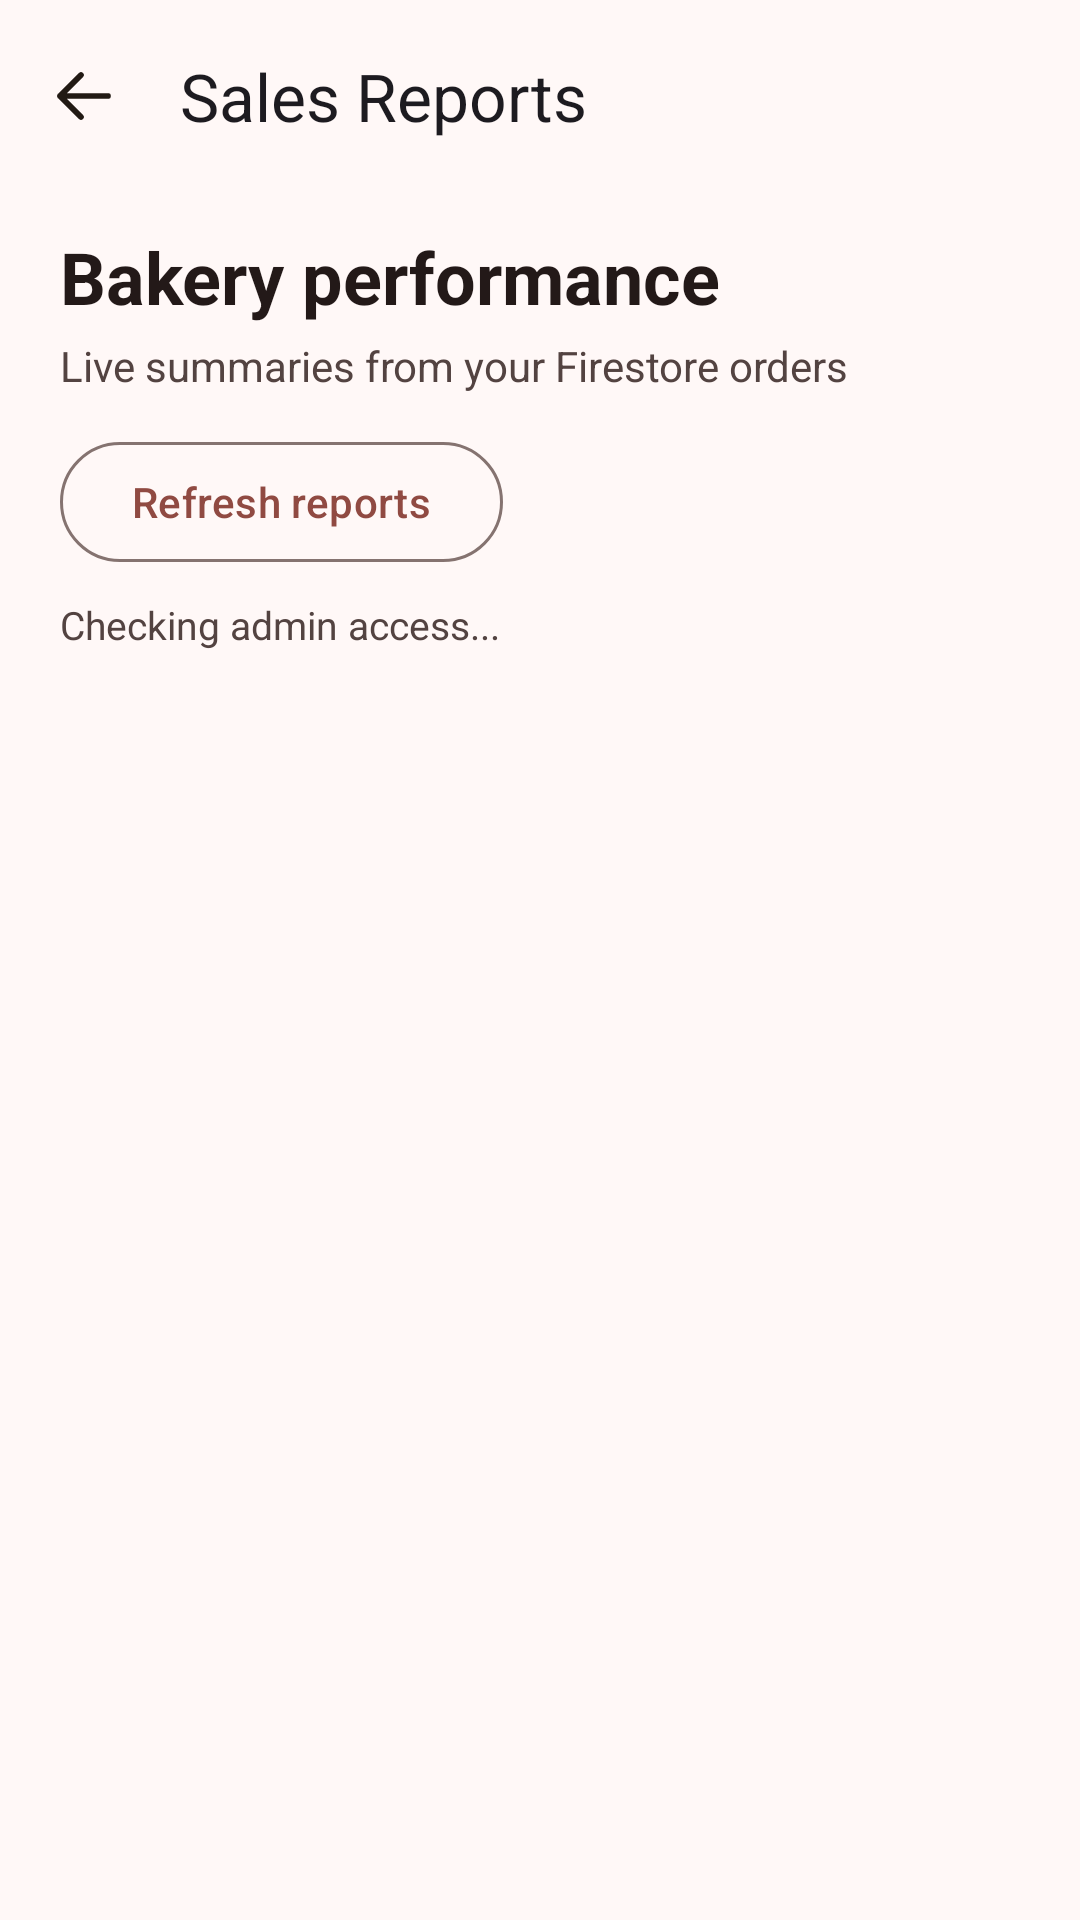

Write the Android layout XML for this screen, with the resource values it uses.
<!-- AndroidManifest.xml: application theme Theme.ButterQueen -->
<!-- res/layout/activity_admin_sales_reports.xml -->
<?xml version="1.0" encoding="utf-8"?>
<LinearLayout xmlns:android="http://schemas.android.com/apk/res/android"
    xmlns:app="http://schemas.android.com/apk/res-auto"
    android:id="@+id/salesReportsRoot"
    android:layout_width="match_parent"
    android:layout_height="match_parent"
    android:background="@color/md_theme_background"
    android:orientation="vertical">

    <com.google.android.material.appbar.MaterialToolbar
        android:id="@+id/salesReportsToolbar"
        android:layout_width="match_parent"
        android:layout_height="?attr/actionBarSize"
        app:navigationIcon="@drawable/ic_bq_back"
        app:navigationIconTint="@color/md_theme_onSurface"
        app:title="Sales Reports" />

    <androidx.core.widget.NestedScrollView
        android:layout_width="match_parent"
        android:layout_height="match_parent"
        android:fillViewport="true">

        <LinearLayout
            android:layout_width="match_parent"
            android:layout_height="wrap_content"
            android:orientation="vertical"
            android:paddingStart="20dp"
            android:paddingTop="12dp"
            android:paddingEnd="20dp"
            android:paddingBottom="28dp">

            <TextView
                android:layout_width="match_parent"
                android:layout_height="wrap_content"
                android:text="Bakery performance"
                android:textColor="@color/md_theme_onBackground"
                android:textSize="24sp"
                android:textStyle="bold" />

            <TextView
                android:layout_width="match_parent"
                android:layout_height="wrap_content"
                android:layout_marginTop="4dp"
                android:text="Live summaries from your Firestore orders"
                android:textColor="@color/md_theme_onSurfaceVariant"
                android:textSize="14sp" />

            <com.google.android.material.button.MaterialButton
                android:id="@+id/salesReportsRefresh"
                style="@style/Widget.Material3.Button.OutlinedButton"
                android:layout_width="wrap_content"
                android:layout_height="wrap_content"
                android:layout_marginTop="12dp"
                android:text="Refresh reports"
                android:textAllCaps="false" />

            <TextView
                android:id="@+id/salesReportsStatus"
                android:layout_width="match_parent"
                android:layout_height="wrap_content"
                android:layout_marginTop="8dp"
                android:layout_marginBottom="8dp"
                android:text="Checking admin access..."
                android:textColor="@color/md_theme_onSurfaceVariant"
                android:textSize="13sp" />

            <LinearLayout
                android:id="@+id/salesReportsContent"
                android:layout_width="match_parent"
                android:layout_height="wrap_content"
                android:orientation="vertical" />

        </LinearLayout>
    </androidx.core.widget.NestedScrollView>
</LinearLayout>
<!-- resources referenced by this layout -->
<resources>
  <color name="md_theme_background">#FFF8F7</color>
  <color name="md_theme_onBackground">#231918</color>
  <color name="md_theme_onSurface">#221A14</color>
  <color name="md_theme_onSurfaceVariant">#534341</color>
  <!-- drawable ic_bq_back (drawable) -->
  <vector xmlns:android="http://schemas.android.com/apk/res/android"
      android:width="24dp" android:height="24dp"
      android:viewportWidth="24" android:viewportHeight="24">
      <path android:fillColor="@android:color/transparent"
          android:strokeColor="#FF000000" android:strokeWidth="1.9"
          android:strokeLineCap="round" android:strokeLineJoin="round"
          android:pathData="M20,12 H4 M11,5 L4,12 11,19" />
  </vector>
  <color name="md_theme_primary">#904A42</color>
  <color name="md_theme_onPrimary">#FFFFFF</color>
  <color name="md_theme_primaryContainer">#FFDAD5</color>
  <color name="md_theme_onPrimaryContainer">#73342D</color>
  <color name="md_theme_secondary">#775652</color>
  <color name="md_theme_onSecondary">#FFFFFF</color>
  <color name="md_theme_secondaryContainer">#FFDAD5</color>
  <color name="md_theme_onSecondaryContainer">#5D3F3B</color>
  <color name="md_theme_tertiary">#835415</color>
  <color name="md_theme_onTertiary">#FFFFFF</color>
  <color name="md_theme_tertiaryContainer">#FFDDBA</color>
  <color name="md_theme_onTertiaryContainer">#673D00</color>
  <color name="md_theme_error">#BA1A1A</color>
  <color name="md_theme_onError">#FFFFFF</color>
  <color name="md_theme_errorContainer">#FFDAD6</color>
  <color name="md_theme_onErrorContainer">#93000A</color>
  <color name="md_theme_surface">#FFF8F5</color>
  <color name="md_theme_surfaceVariant">#F5DDDA</color>
  <color name="md_theme_outline">#857370</color>
  <color name="md_theme_outlineVariant">#D8C2BF</color>
</resources>
